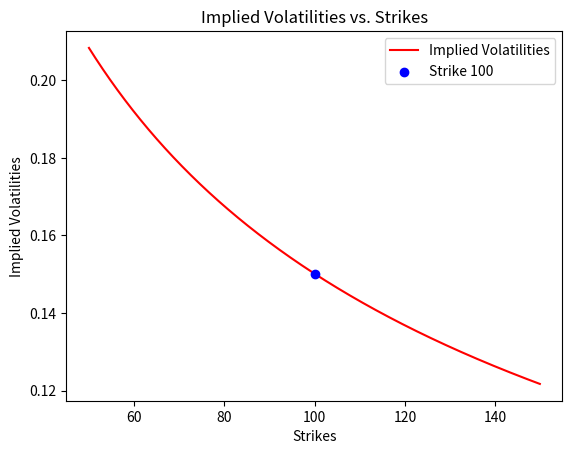

Reproduce this figure in Python.
import numpy as np
from scipy.stats import norm
from scipy.optimize import brentq
import matplotlib.pyplot as plt

# Function for the Bachelier model
def Bach(spot, strike, timetomat, t, sigma):
    X = (spot - strike) / (sigma * np.sqrt(timetomat - t))
    prices_bach = (spot - strike) * norm.cdf(X) + sigma * np.sqrt(timetomat - t) * norm.pdf(X)
    return prices_bach

# Function for the standard Black Scholes
def BS(spot, strike, t, r, div, timetomat, sigma):
    d1 = (np.log(spot / strike) + (r - div + 0.5 * sigma ** 2) * (timetomat - t)) / (sigma * np.sqrt(timetomat - t))
    d2 = d1 - sigma * np.sqrt(timetomat - t)
    BS_prices = spot * np.exp(-div * (timetomat - t)) * norm.cdf(d1) - strike * np.exp(-r * (timetomat - t)) * norm.cdf(d2)
    return BS_prices

# Function for the implied volatility
def IV(spot, strike, timetomat, sigma):
    def difference(sigBS):
        return Bach(spot, strike, timetomat, 0, sigma) - BS(spot, strike, 0, 0, 0, timetomat, sigBS)
    return brentq(difference, 1e-6, 10)

# Initialize values
S0 = 100
T = 1
sigma = 15



K = np.arange(50, 150, 0.1)
ImpVol = np.zeros(len(K))

for i, k in enumerate(K):
    ImpVol[i] = IV(S0, k, T, sigma)

# Plotting data
plt.plot(K, ImpVol, color="red", label="Implied Volatilities")
# Highlight point at strike 100
# Plot the blue dot after the line and optionally use the zorder parameter
plt.scatter(100, ImpVol[np.argmin(abs(K-100))], color="blue", zorder=5, label="Strike 100")  
plt.xlabel("Strikes")
plt.ylabel("Implied Volatilities")
plt.title("Implied Volatilities vs. Strikes")
plt.legend()
plt.show()
